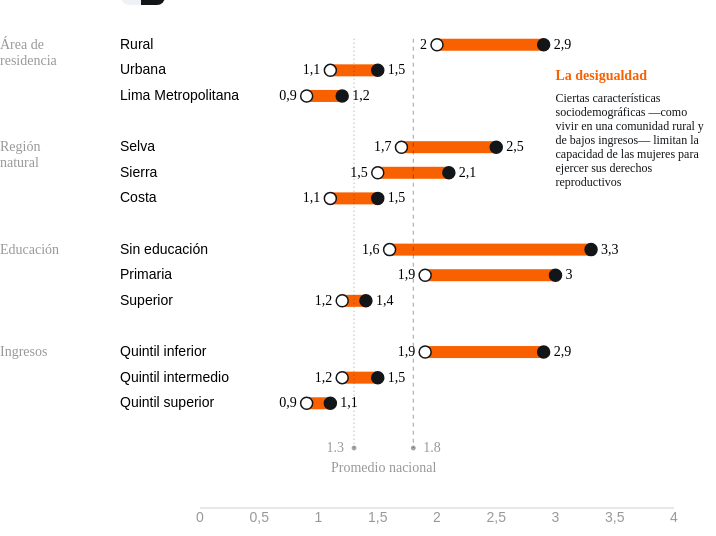
D3 v7 page, settled after 360 driven frames (6 s of simulated time); the page loaded 1 data file(s).


            vis4(false);
        
// ── js/utils.js
function getUniques(data, field) {
    return Array.from(new Set(data.map(d => d[field])));
}

const orange = "#F96000";
const gray = "#D9DBE1";
const black = "#131619";
const darkorange = "#AE4300";
const lightorange = "#FDCFB3";
const midorange = "#FB904D";

const svgWidth = 734;
const isMobile = window.innerWidth < svgWidth;

const dictionary = {
    'World': "Mundial",
    'Latin America and the Caribbean': "América Latina y el Caribe",
    'Latin America': "América Latina",
    'and the Caribbean': "y el Caribe",
    "LAC": "ALC",
    "Peru": "Perú",
    "Brazil": "Brasil",
    "Births per 1,000": "Nacimientos por cada 1.000 habitantes",
    'National estimate': "Estimación nacional",
    'Adolescents (≤19)': 'Adolescentes (≤19)',
    "Education": "Educación",
    "Employment and inactivity": "Empleo e inactividad",
    "Income": "Ingresos",
    "Healthcare": "Asistencia sanitaria",
    "Tax revenue loss": "Pérdida de ingresos fiscales",
    "Urban": "Urbana",
    "Metropolitan Lima": "Lima Metropolitana",
    "Amazon": "Selva",
    "Highlands": "Sierra",
    "Coast": "Costa",
    "No education": "Sin educación",
    "Primary or less": "Primaria",
    "Higher": "Superior",
    "Lowest quintile": "Quintil inferior",
    "Intermediate quintile": "Quintil intermedio",
    "Highest quintile": "Quintil superior",
    "National": "Nacional",
    "National average": "Promedio nacional",
    "Area of residence": 'Área de residencia',
    "Natural region": "Región natural",
    "Area of": 'Área de',
    "residence": 'residencia',
    "Natural": 'Región',
    "region": "natural",
    "more pregnancies observed than desired": "más embarazos observados que deseados",
    "times more likely than among 15-49 year olds": "veces más probable que entre 15 a 49 años",
    "Sexual violence": "Violencia sexual"
};

const translate = (word, inEn) => inEn ? word : (Object.keys(dictionary).includes(word) ? dictionary[word] : word);
const formatNumber = (number, inEn) => inEn ? `${number}` : `${number}`.replace(".", ",");

// ── js/vis4.js
function vis4(inEn) {
    const title = inEn
        ? "Structural barriers drive high rates of unintended fertility in certain communities"
        : "Las barreras estructurales impulsan altas tasas de fecundidad no intencional en ciertas comunidades";
    const subtitle = inEn
        ? "Average number of children women want versus the number they actually have (among women aged 15–49)"
        : "Promedio de hijos que las mujeres desean versus el número que realmente tienen (mujeres de 15-49 años)";
    const source = inEn
        ? "Source: Own elaboration, based on INEI - ENDES 1986 and 2024"
        : "Fuente: Elaboración propia, basada en INEI - ENDES 1986 y 2024";
    const calloutTitle = inEn
        ? "The inequality"
        : "La desigualdad";
    const calloutParagraph = inEn
        ? "Certain sociodemographic characteristics–like living in a rural, low income community–constrain women’s ability to exercise their reproductive rights"
        : "Ciertas características sociodemográficas —como vivir en una comunidad rural y de bajos ingresos— limitan la capacidad de las mujeres para ejercer sus derechos reproductivos";
    const legendTitle = inEn
        ? "Select year"
        : "Seleccionar año";
    const legendItem1 = inEn
        ? "Pregnancies"
        : "Fecundidad";

    d3.select("#title4").html(title);
    d3.select("#subtitle4").html(subtitle);
    d3.select("#source4").html(source);
    d3.select(".callout-title").html(calloutTitle);
    d3.select(".callout-p").html(calloutParagraph);
    d3.select("#legend-title").html(legendTitle);
    d3.select("#pregnancies").html(legendItem1);

    const wrapper = d3.select(".wrapper");
    const tooltip = d3.select(".tooltip");

    const smallScreen = window.innerWidth < 550;

    function formatType(type) {
        if (smallScreen) return [type];
        if (type === "Area of residence") {
            return ["Area of", "residence"];
        } else if (type === "Natural region") {
            return ["Natural", "region"];
        } else {
            return [type];
        }
    }

    const width = smallScreen ? window.innerWidth : svgWidth;
    const height = 520;
    const xGroup = 0;
    const xLevel = smallScreen ? 0 : 120;
    const margin = {
        left: xLevel + 80,
        top: 0,
        right: smallScreen ? 20 : 60,
        bottom: 100
    }

    const svg = d3.select("#vis4")
        .append('svg')
        .attr("height", height)
        .attr('width', width)
        .attr("viewbox", `0 0 ${width} ${height}`);

    if (smallScreen) {
        d3.select("#img-legend")
            .attr("src", `./assets/legend4-mobile${inEn ? '' : '-es'}.svg`)
    } else {
        d3.select("#img-legend")
            .attr("src", `./assets/legend4${inEn ? '' : '-es'}.svg`)
    }
    

    Promise.all([
        d3.csv("./data/vis4.csv")
    ])
    .then(rawData => {

        let selectedYear = '2024';
        const xText = 10;

        const buttonsDiv = d3.select(".buttons");
        
        const buttons = buttonsDiv.selectAll(".button")
        
        buttons.data(['1986', '2024'])
            .join("span")
                .attr("class", "button")
                .classed("checked", d => d === selectedYear);

        buttons.on("click", (evt, d) => {
            const clickedYear = evt.target.innerHTML;
            if (clickedYear !== selectedYear) {
                selectedYear = clickedYear
                buttons.classed("checked", d => d === selectedYear);
                updateVis();
            }
        })

        const data = rawData[0];
        const rectHeight = 12;

        data.forEach(d => {
            d.desired = +d.desired;
            d.observed = +d.observed;
        });

        const groups = getUniques(data.filter(d => d.group !== "Average"), "group");

        const yGroup = d3.scaleBand()
            .domain(groups)
            .range([margin.top, height - margin.bottom])
            .paddingOuter(0.3)
            .paddingInner(0.5);

        const yLevel = d3.scalePoint()
            .domain([0,1,2])
            .range([0, yGroup.bandwidth()])
            .padding(0);

        const xAxis = svg.append('g')
            .attr('class', "x-axis axis");

        function updateVis() {

            const is24 = selectedYear === '2024';


            d3.select("#note4").html(is24 ? "&#8203;" : "*Data is missing for 1986")
            
            const xTicks = selectedYear === '2024'
                ? [0, 0.5, 1, 1.5, 2, 2.5, 3, 3.5, 4]
                // ? [0, 1, 2, 3, 4, 5, 6, 7]
                : [0, 1, 2, 3, 4, 5, 6, 7];
            const xExtent = [xTicks[0], xTicks[xTicks.length - 1]];

            const xScale = d3.scaleLinear()
                .domain(xExtent)
                .range([margin.left, width - margin.right]);

            d3.select("#bubble4")
                .style("top", is24 ? `180px` : "410px")
                .style("left", is24 ? `${xScale(3)}px` : `${xScale(5)}px`);

            if (window.innerWidth < 470) {
                d3.select("#bubble4").style("display", "none");
            }

            xAxis.selectAll("line")
                .data([0])
                .join("line")
                .attr("x1", xScale(xExtent[0]))
                .attr("x2", xScale(xExtent[1]))
                .attr("y1", height - 20)
                .attr("y2", height - 20);

            xAxis.selectAll(".xtick-label")
                .data(xTicks)
                .join("text")
                    .attr("class", "xtick-label")
                    .attr("text-anchor", "middle")
                    .attr("y", height - 20 + 14)
                    .attr("x", d => xScale(d))
                    .text(d => formatNumber(d, inEn));
                    
            const gGroups = svg.selectAll(".group")
                .data(groups)
                .join("g")
                    .attr("class", "group")
                    .attr("transform", d => `translate(${xGroup}, ${yGroup(d)})`);

            const gGroupText = gGroups.selectAll(".group-name")
                .data(d => [d])
                .join("text")
                    .attr("class", "group-name")
                    .style("font-size", smallScreen ? "12px" : "14px")
                    .style("font-weight", 400)
                    .style("font-family", "Atkinson Hyperlegible")
                    .style("opacity", 0.4)
                    .attr("x", 0)
                    .attr("y", smallScreen ? - 20 : 0)
            
            gGroupText.selectAll("tspan")
                .data(d => formatType(d))
                .join("tspan")
                    .attr("x", 0)
                    .attr("dy", (_, i) => i === 0 ? '10px': `16px`)
                    .text(d => translate(d, inEn));

            const gLevel = gGroups.selectAll(".g-level")
                .data(d => data.filter(datum => datum.group === d && datum.year === selectedYear).map((lvl,i) => ({
                    ...lvl,
                    idx: i
                })))
                .join("g")
                    .attr("class", "g-level")
            
            gLevel.selectAll(".level-name")
                .data(d => [d])
                .join("text")
                    .attr("class", "level-name")
                    .attr("text-anchor", "start")
                    .style("font-size", smallScreen ? "12px" : "14px")
                    .style("font-weight", 400)
                    .attr("y", d => yLevel(d.idx) + 10)
                    .attr("x", xLevel)
                    .text(d => d.desired === 0 || d.observed === 0 ? `${translate(d.level, inEn)}*` : `${translate(d.level, inEn)}`);

            gLevel.selectAll(".level-rect")
                .data(d => [d])
                .join("rect")
                    .attr("class", "level-rect")
                    .attr("fill", orange)
                    .attr("x", d => xScale(d.desired))
                    .attr("y", d => yLevel(d.idx))
                    .attr("width", d => d.desired === 0 || d.observed === 0 ? 0 : xScale(d.observed) - xScale(d.desired))
                    .attr("height", rectHeight)
                    .on("mousemove", (evt, d) => {
                        const [x, y] = d3.pointer(evt, wrapper.node());
                        const diff = ((d.observed-d.desired)/d.desired * 100).toFixed(1);
                        tooltip
                            .style("display", "block")
                            .style("top", `${y}px`)
                            .style("left", `${x + 8}px`)
                            .html(`
                                <p class="country mb">${d.level}</p>
                                <p>${inEn ? diff : diff.replace(".", ",")}% ${translate("more pregnancies observed than desired", inEn)}</p>
                            `);

                        tooltipCircle
                            .attr("cx", evt.offsetX)
                            .attr("cy", evt.offsetY)
                            .style("opacity", 1);
                        
                    })
                    .on("mouseout", () => {
                        tooltip.style("display", "none");
                        tooltipCircle.style("opacity", 0);
                    })

            gLevel.selectAll(".level-desired")
                .data(d => [d])
                .join("circle")
                    .attr("class", "level-desired")
                    .attr("fill", "#fff")
                    .attr("stroke", black)
                    .attr("stroke-width", "1.5px")
                    .attr("cx", d => xScale(d.desired))
                    .attr("cy", d => yLevel(d.idx) + rectHeight/2)
                    .attr("r", d => d.desired === 0 ? 0 : rectHeight/2);

            gLevel.selectAll(".level-desired-text")
                .data(d => [d])
                .join("text")
                    .attr("class", "level-desired-text")
                    .style("font-size", "14px")
                    .style("font-weight", 400)
                    .style("font-family", "Atkinson Hyperlegible")
                    .attr("x", d => xScale(d.desired) - xText)
                    .attr("y", d => yLevel(d.idx) + 10)
                    .attr("text-anchor", "end")
                    .text(d => d.desired === 0 ? '' : formatNumber(d.desired, inEn));

            gLevel.selectAll(".level-observed")
                .data(d => [d])
                .join("circle")
                    .attr("class", "level-observed")
                    .attr("fill", black)
                    .attr("stroke", black)
                    .attr("stroke-width", "1.5px")
                    .attr("cx", d => xScale(d.observed))
                    .attr("cy", d => yLevel(d.idx) + rectHeight/2)
                    .attr("r", d => d.observed === 0 ? 0 : rectHeight/2);

            gLevel.selectAll(".level-observed-text")
                .data(d => [d])
                .join("text")
                    .attr("class", "level-observed-text")
                    .style("font-size", "14px")
                    .style("font-weight", 400)
                    .style("font-family", "Atkinson Hyperlegible")
                    .attr("x", d => xScale(d.observed) + xText)
                    .attr("y", d => yLevel(d.idx) + 10)
                    .attr("text-anchor", "start")
                    .text(d => d.observed === 0 ? '' : formatNumber(d.observed, inEn));

            const averageData = data.find(d => d.group === 'Average' && d.year === selectedYear);
            const avgAvg = (averageData.desired + averageData.observed)/2;

            const gAvg = svg.selectAll('.average')
                .data([{
                        ...averageData,
                        idx: 0
                    }, {
                        ...averageData,
                        idx: 1
                    }
                ])
                .join("g")
                    .attr("class", "average")
                    .attr("transform", d =>
                        d.idx === 0
                            ? `translate(${xScale(d.desired)}, 0)`
                            : `translate(${xScale(d.observed)}, 0)`
                    );

            gAvg.selectAll(".avg-circle")
                .data(d => [d])
                .join("circle")
                    .attr("class", "avg-circle")
                    .attr("fill", black)
                    .attr("stroke", black)
                    .attr("stroke-width", "1px")
                    .style("opacity", 0.4)
                    .attr("cx", 0)
                    .attr("cy", height - margin.bottom + 20)
                    .attr("r", 2);

            gAvg.selectAll(".avg-text")
                .data(d => [d])
                .join("text")
                    .attr("class", "avg-text")
                    .style("font-size", "14px")
                    .style("font-weight", 400)
                    .style("font-family", "Atkinson Hyperlegible")
                    .style("opacity", 0.4)
                    .attr("x", d => d.idx === 0 ? -xText : xText)
                    .attr("y", height - margin.bottom + 24)
                    .attr("text-anchor", d => d.idx === 0 ? "end" : "start")
                    .text(d => d.idx === 0 ? d.desired : d.observed);

            gAvg.selectAll(".avg-line")
                .data(d => [d])
                .join("line")
                    .attr("class", "avg-line")
                    .attr("stroke", black)
                    .attr("stroke-width", 1)
                    .attr("stroke-dasharray", d => d.idx === 0 ? [1, 3] : [4, 4])
                    .style("opacity", 0.4)
                    .attr("x1", 0)
                    .attr("x2", 0)
                    .attr("y1", yGroup("Area of residence"))
                    .attr("y2", height - margin.bottom + 20)
                    .attr("text-anchor", d => d.idx === 0 ? "end" : "start")

            svg.selectAll(".avg-label")
                .data([avgAvg])
                .join("text")
                    .attr("class", "avg-label")
                    .style("font-size", "14px")
                    .style("font-weight", 400)
                    .style("font-family", "Atkinson Hyperlegible")
                    .style("opacity", 0.4)
                    .attr("x", d => xScale(d))
                    .attr("y", height - margin.bottom + 44)
                    .attr("text-anchor", "middle")
                    .text(translate("National average", inEn))
        }
        
        updateVis();

        const tooltipCircle = svg.append("circle")
            .attr("class", "tooltip-circle")
            .attr("r", 4)
            .style("stroke", "#000")
            .style("fill", "#fff")
            .style("opacity", 0);
    })
}

### data: data/vis4.csv
level, year, desired, observed, difference, group
Rural, 1986, 3.7, 6.3, 70%, Area of residence
Rural, 2024, 2, 2.9, 45%, Area of residence
Urban, 1986, 2.5, 3.5, 40%, Area of residence
Urban, 2024, 1.1, 1.5, 36%, Area of residence
Metropolitan Lima, 1986, 1.9, 2.5, 32%, Area of residence
Metropolitan Lima, 2024, 0.9, 1.2, 33%, Area of residence
Amazon, 1986, 3.4, 6, 76%, Natural region
Amazon, 2024, 1.7, 2.5, 47%, Natural region
Highlands, 1986, 3.2, 5.4, 69%, Natural region
Highlands, 2024, 1.5, 2.1, 40%, Natural region
Coast, 1986, 2.7, 3.8, 41%, Natural region
Coast, 2024, 1.1, 1.5, 36%, Natural region
No education, 1986, , , , Education
No education, 2024, 1.6, 3.3, 106%, Education
Primary or less, 1986, 3.2, 5.4, 69%, Education
Primary or less, 2024, 1.9, 3, 58%, Education
Higher, 1986, 1.5, 2, 33%, Education
Higher, 2024, 1.2, 1.4, 17%, Education
Lowest quintile, 1986, , , , Income
Lowest quintile, 2024, 1.9, 2.9, 53%, Income
Intermediate quintile, 1986, , , , Income
Intermediate quintile, 2024, 1.2, 1.5, 25%, Income
Highest quintile, 1986, , , , Income
Highest quintile, 2024, 0.9, 1.1, 22%, Income
National, 1986, 2.6, 4.1, 58%, Average
National, 2024, 1.3, 1.8, 38%, Average